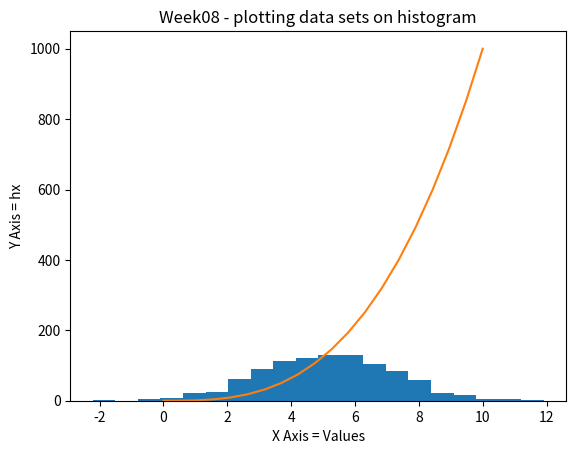

The script that saved this image:
# Week 8 Task
##Program  that that displays a histogram of a normal distribution of a 1000 values with a mean of 5 and standard deviation of 2, and a plot of the function  h(x)=x3 in the range 0 to 10,  on the one set of axes.
## Author Darragh Brennan

##  2 requirements 
    # histogram of a normal distribution of a 1000 values with a mean of 5 and standard deviation of 2
    # plot of the function hx(x cubed)  in the range 0 to 10,  on the one set of axes.

'''import pip

import numpy as no # changed interperter to anaconca from VS and solved error -  dont understand how tbh. 


list = [1,2,3,4,5,6]
print (list)'''


#Part 1 creating hisotogram using given criteria
import numpy as np
import matplotlib.pyplot as plt

valuesdistro = np.random.normal(loc=5, scale=2, size=1000)  # data = np.random.normal ~~  generates  random numbers from a normal distribution using nunpys  random normal function. 
#TypeError: normal() got an unexpected keyword argument 'mean' - changed valie to loc.  error using "std" changed to scale
# numpy module to generate randam valies up to 1000,  specifying mean value,  randos will be created to support this mean value. 
#std is telling prgramme the number created using mean of 5 must be withing 2 stds of the mean,  setting parameters for the size of distribution
    
plt.hist(valuesdistro, bins=20) # creates histogram chart by calling matplotlib.pyplot  function. calls variable valuesdistro - bins used to set number of bars
plt.xlabel("X Axis = Values")
        #plt.show() # run succesfully - needed to remove this after part 2 was trouble shooting not realising i was creating 2 graphs not 1 
plt.ylabel("Y Axis = hx")
plt.title('Week08 - plotting data sets on histogram')


#Part 2 plot of the function  h(x)=x3 in the range 0 to 10,  on the one set of axes. compare data sets distribution

x = np.linspace(0, 10, 20) # linespace function here generates 50 numbers between0 and 10 - function evenly spaces nmbers over the specific intervals. plot points dont seem to matter here wont impact output
y = x ** 3  # cubing this x function - range of x is 0 to 10. 0 cubed returns 0.  10 cubed returns 1000 range on the y axis is 0 to 1000
plt.plot(x, y,) # plt.plt starts plotting calling matplotlib.pyplot plot function.


plt.show()



##references 
#course material
##  https://realpython.com/python-histograms/
# datacamp 
# w3 schools https://www.w3schools.com/python/matplotlib_histograms.asp
